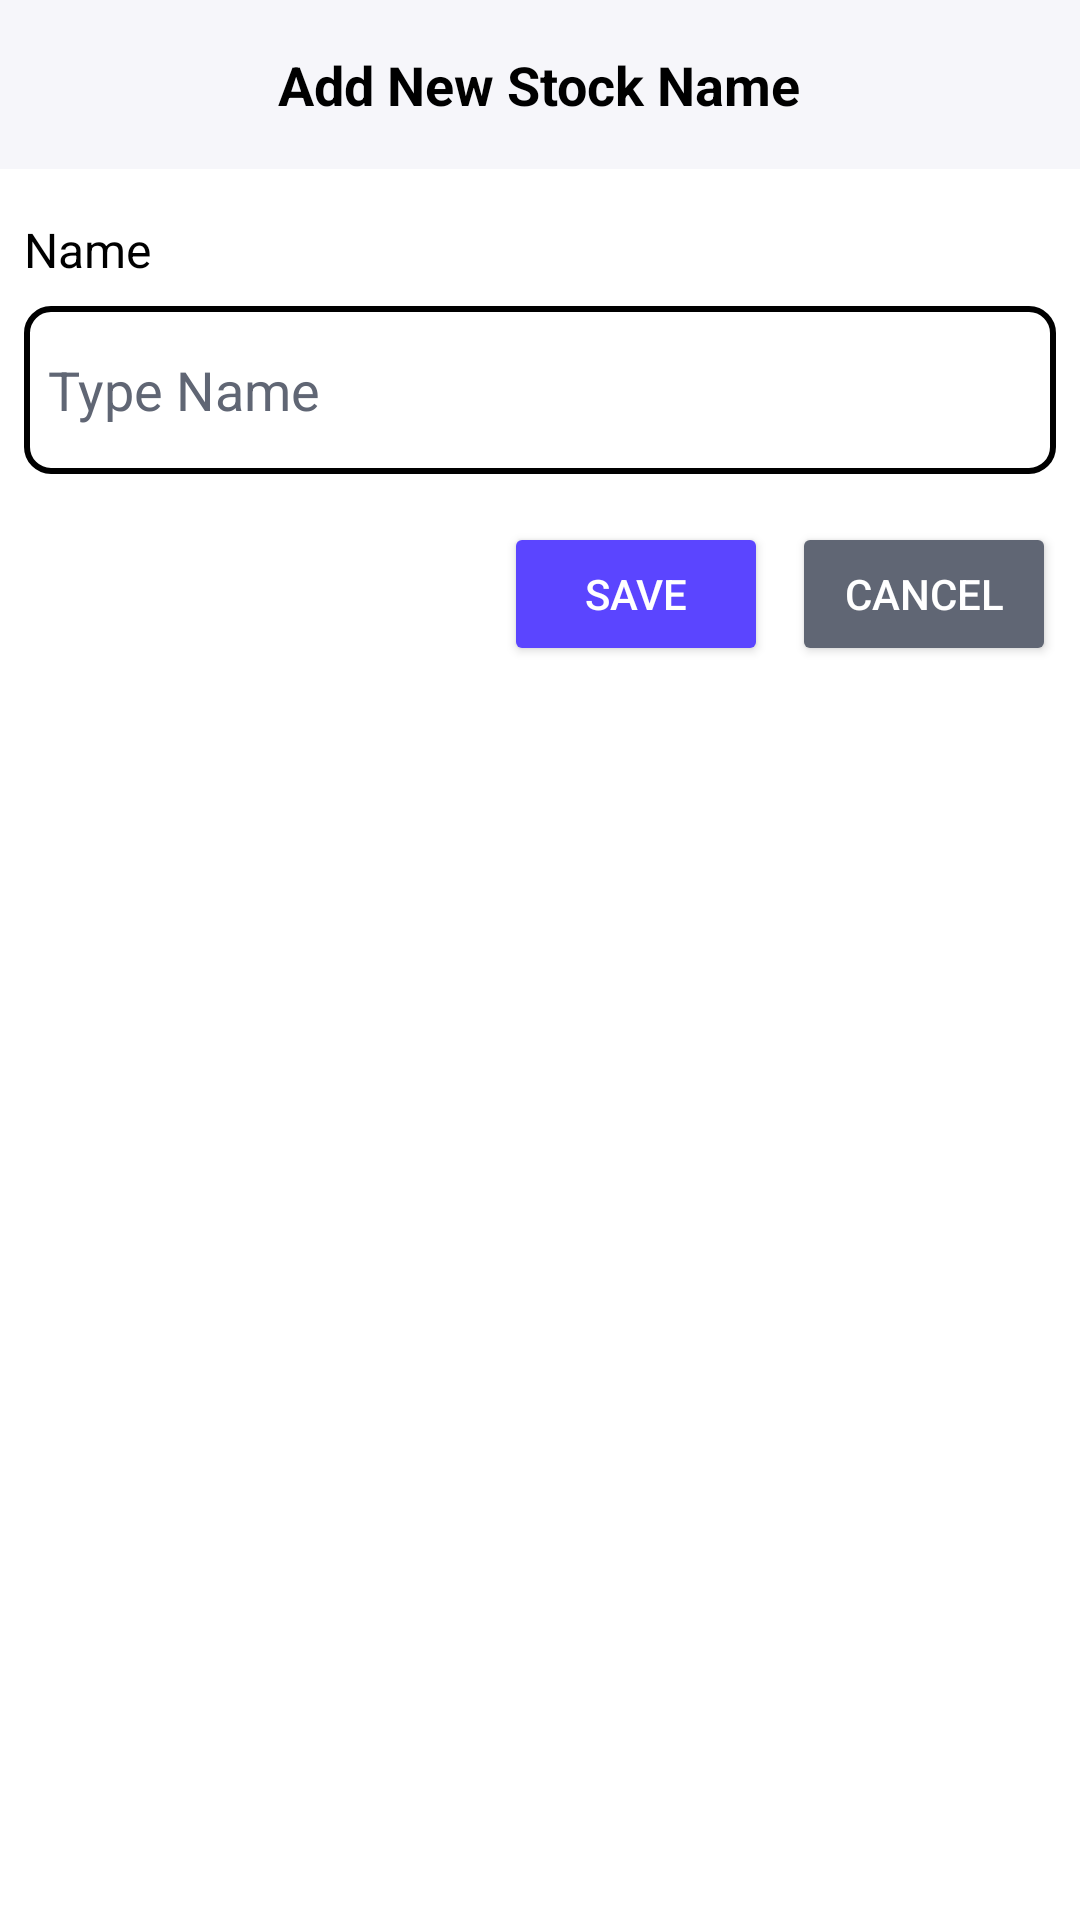

Here is an Android app screen rendered from its layout file. Give the layout XML and the strings, colors and styles it references.
<!-- AndroidManifest.xml: application theme Theme.MyittarOoStockInventoryManger -->
<!-- res/layout/stock_dialog_fragment.xml -->
<?xml version="1.0" encoding="utf-8"?>
<LinearLayout xmlns:android="http://schemas.android.com/apk/res/android"
    android:layout_width="match_parent"
    android:layout_height="wrap_content"
    android:background="@color/white"
    android:orientation="vertical">

    <FrameLayout
        android:layout_width="match_parent"
        android:layout_height="wrap_content"
        android:background="@color/little_dark_white"
        android:padding="16dp">

        <TextView
            android:id="@+id/txt_title"
            android:layout_width="wrap_content"
            android:layout_height="wrap_content"
            android:layout_gravity="center"
            android:text="Add New Stock Name"
            android:textColor="@color/black"
            android:textSize="@dimen/medium_text_size"
            android:textStyle="bold" />

    </FrameLayout>

    <LinearLayout
        android:layout_width="match_parent"
        android:layout_height="wrap_content"
        android:orientation="vertical"
        android:padding="8dp">

        <TextView
            android:layout_width="wrap_content"
            android:layout_height="wrap_content"
            android:layout_marginTop="@dimen/medium_margin"
            android:layout_marginBottom="@dimen/medium_margin"
            android:text="Name"
            android:textColor="@color/black"
            android:textSize="@dimen/small_text_size" />

        <EditText
            android:id="@+id/edt_stock_name"
            android:layout_width="match_parent"
            android:layout_height="@dimen/edt_height"
            android:background="@drawable/rounded_rectangle_with_black_stroke"
            android:hint="Type Name"
            android:paddingStart="8dp"
            android:textColor="@color/black"
            android:textColorHint="@color/grey" />

    </LinearLayout>

    <FrameLayout
        android:layout_width="match_parent"
        android:layout_height="wrap_content"
        android:padding="8dp">

        <LinearLayout
            android:layout_width="wrap_content"
            android:layout_height="wrap_content"
            android:layout_gravity="center_vertical|end"
            android:orientation="horizontal">

            <Button
                android:id="@+id/btn_save"
                android:layout_width="wrap_content"
                android:layout_height="wrap_content"
                android:layout_marginEnd="8dp"
                android:backgroundTint="@color/color_blue"
                android:text="Save"
                android:textColor="@color/white" />

            <Button
                android:id="@+id/btn_cancel"
                android:layout_width="wrap_content"
                android:layout_height="wrap_content"
                android:backgroundTint="@color/grey"
                android:text="Cancel"
                android:textColor="@color/white" />

        </LinearLayout>

    </FrameLayout>

</LinearLayout>
<!-- resources referenced by this layout -->
<resources>
  <color name="black">#FF000000</color>
  <color name="color_blue">#5B45FF</color>
  <color name="grey">#606674</color>
  <color name="little_dark_white">#F6F6FA</color>
  <color name="white">#FFFFFFFF</color>
  <dimen name="edt_height">56dp</dimen>
  <dimen name="medium_margin">8dp</dimen>
  <dimen name="medium_text_size">18sp</dimen>
  <dimen name="small_text_size">16sp</dimen>
  <!-- drawable rounded_rectangle_with_black_stroke (drawable) -->
  <?xml version="1.0" encoding="utf-8"?>
  <shape xmlns:android="http://schemas.android.com/apk/res/android"
      android:shape="rectangle">
  
      <solid android:color="@color/white" />
  
      <stroke android:color="@color/black"
          android:width="2dp"/>
  
      <corners android:radius="8dp"/>
  
  </shape>
  <style name="Theme.MyittarOoStockInventoryManger" parent="Theme.MaterialComponents.DayNight.NoActionBar">
          
          <item name="colorPrimary">@color/purple_500</item>
          <item name="colorPrimaryVariant">@color/purple_700</item>
          <item name="colorOnPrimary">@color/white</item>
          
          <item name="colorSecondary">@color/teal_200</item>
          <item name="colorSecondaryVariant">@color/teal_700</item>
          <item name="colorOnSecondary">@color/black</item>
          
          <item name="android:statusBarColor" tools:targetApi="l">@color/black</item>
          
  
      </style>
  <color name="purple_500">#FF6200EE</color>
  <color name="purple_700">#FF3700B3</color>
  <color name="teal_200">#FF03DAC5</color>
  <color name="teal_700">#FF018786</color>
</resources>
